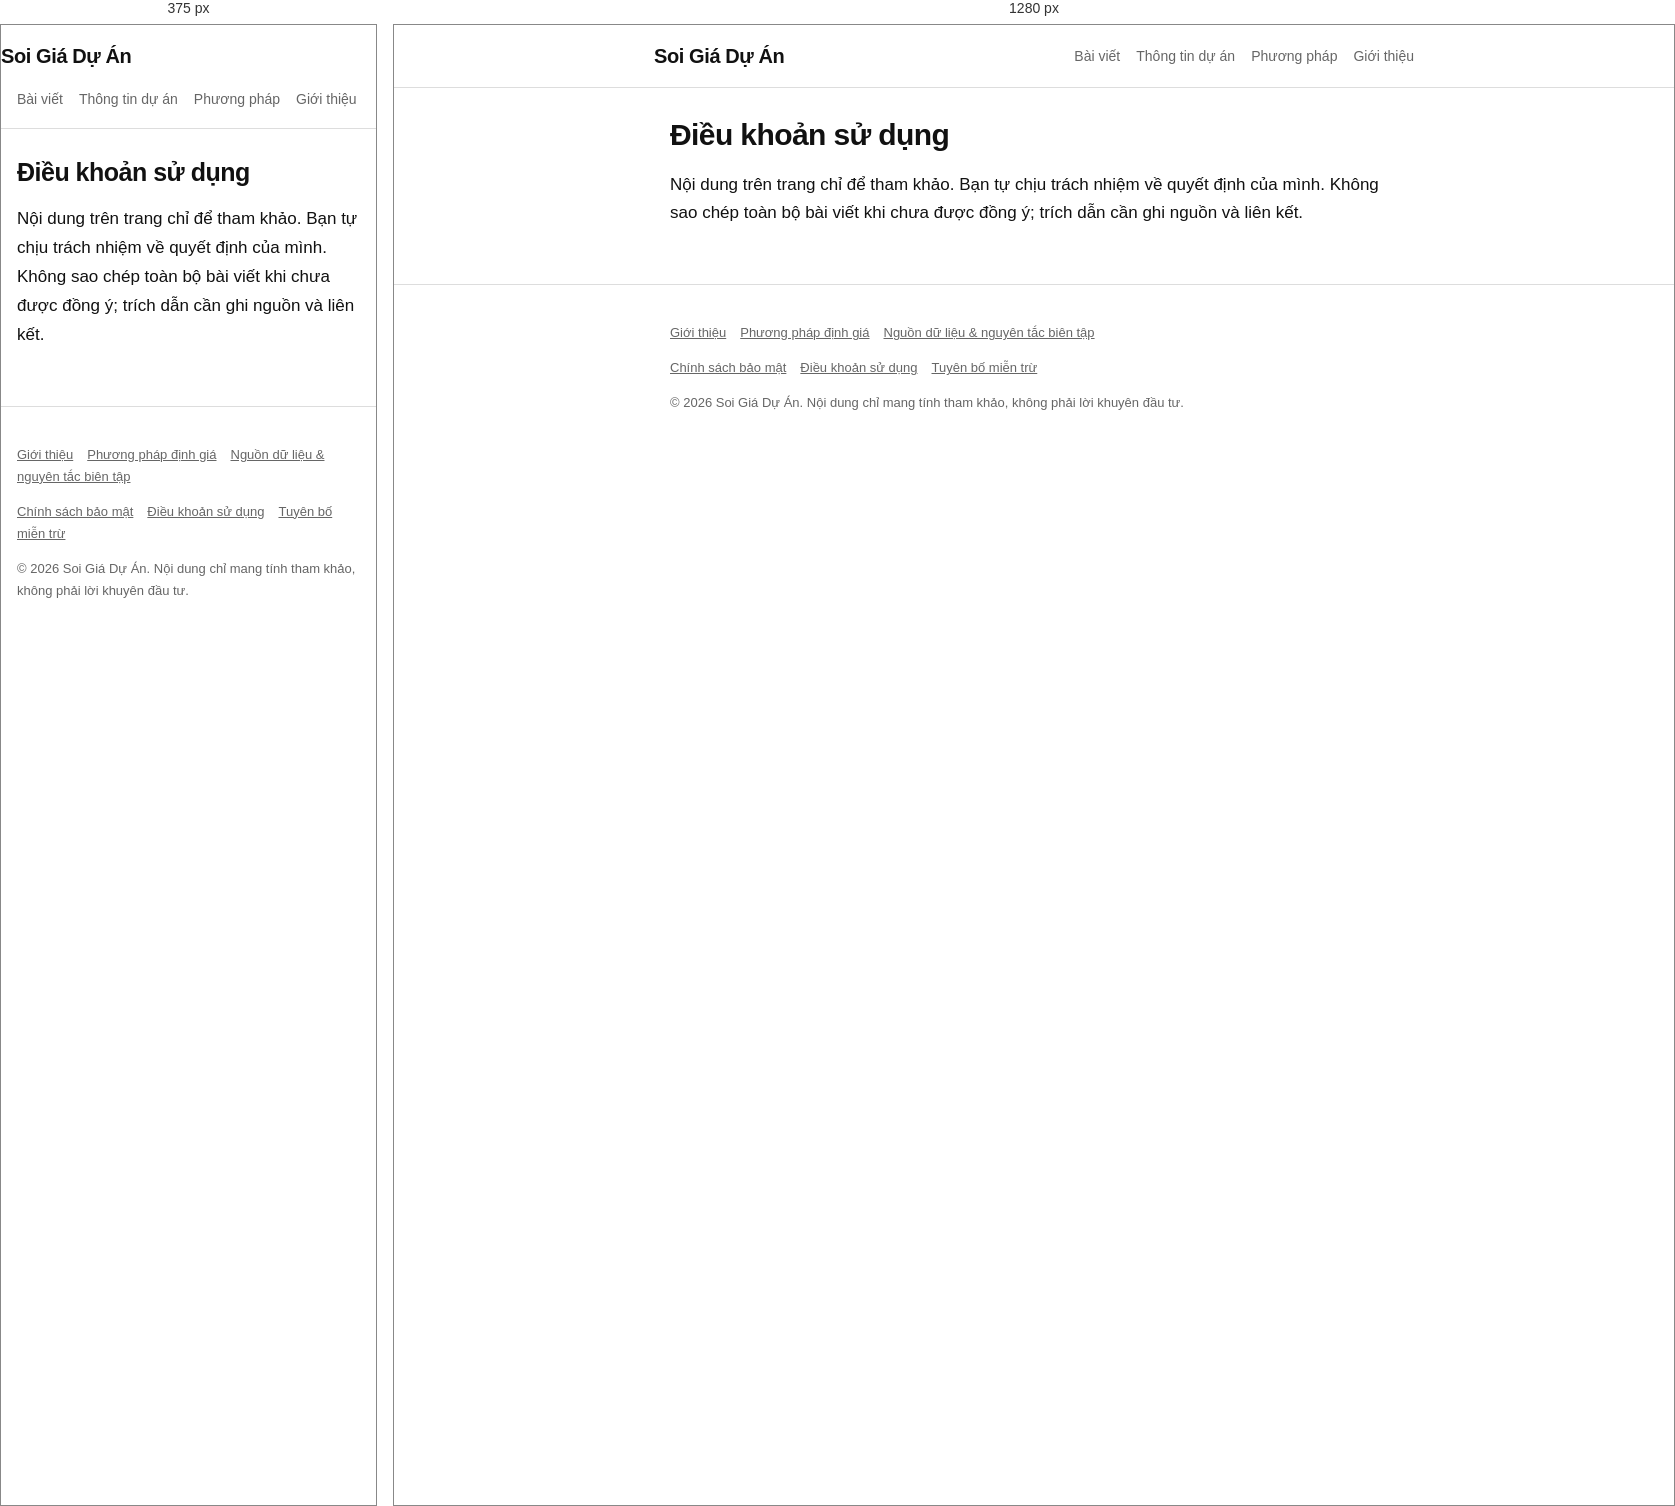
Rendered at 375 px and 1280 px, left to right.

<!-- file: dieu-khoan-su-dung.html -->
<!doctype html><html lang="vi"><head><meta charset="utf-8"><meta name="viewport" content="width=device-width,initial-scale=1">
<title>Điều khoản sử dụng | Soi Giá Dự Án</title><meta name="description" content="Điều khoản sử dụng">
<link rel="stylesheet" href="style.css"><script async src="https://pagead2.googlesyndication.com/pagead/js/adsbygoogle.js?client=ca-pub-2726871907348299" crossorigin="anonymous"></script></head><body>
<header class="s"><div class="w nav"><a class="logo" href="index.html">Soi Giá Dự Án</a><nav><a href="index.html">Bài viết</a><a href="thong-tin-du-an.html">Thông tin dự án</a><a href="phuong-phap-dinh-gia.html">Phương pháp</a><a href="gioi-thieu.html">Giới thiệu</a></nav></div></header>
<main class="w"><h1>Điều khoản sử dụng</h1><p>Nội dung trên trang chỉ để tham khảo. Bạn tự chịu trách nhiệm về quyết định của mình. Không sao chép toàn bộ bài viết khi chưa được đồng ý; trích dẫn cần ghi nguồn và liên kết.</p></main>
<footer><div class="w"><p><a href="gioi-thieu.html">Giới thiệu</a><a href="phuong-phap-dinh-gia.html">Phương pháp định giá</a><a href="nguon-du-lieu.html">Nguồn dữ liệu &amp; nguyên tắc biên tập</a></p>
<p><a href="chinh-sach-bao-mat.html">Chính sách bảo mật</a><a href="dieu-khoan-su-dung.html">Điều khoản sử dụng</a><a href="mien-tru-trach-nhiem.html">Tuyên bố miễn trừ</a></p>
<p>© 2026 Soi Giá Dự Án. Nội dung chỉ mang tính tham khảo, không phải lời khuyên đầu tư.</p></div></footer></body></html>

/* @media block from style.css */
@media(max-width:560px){.kpi{grid-template-columns:1fr}h1{font-size:25px}}

/* @media block from style.css */
@media(max-width:560px){.visual-gallery{grid-template-columns:1fr;gap:12px}.visual-card img{height:auto;max-height:310px;object-fit:cover}}